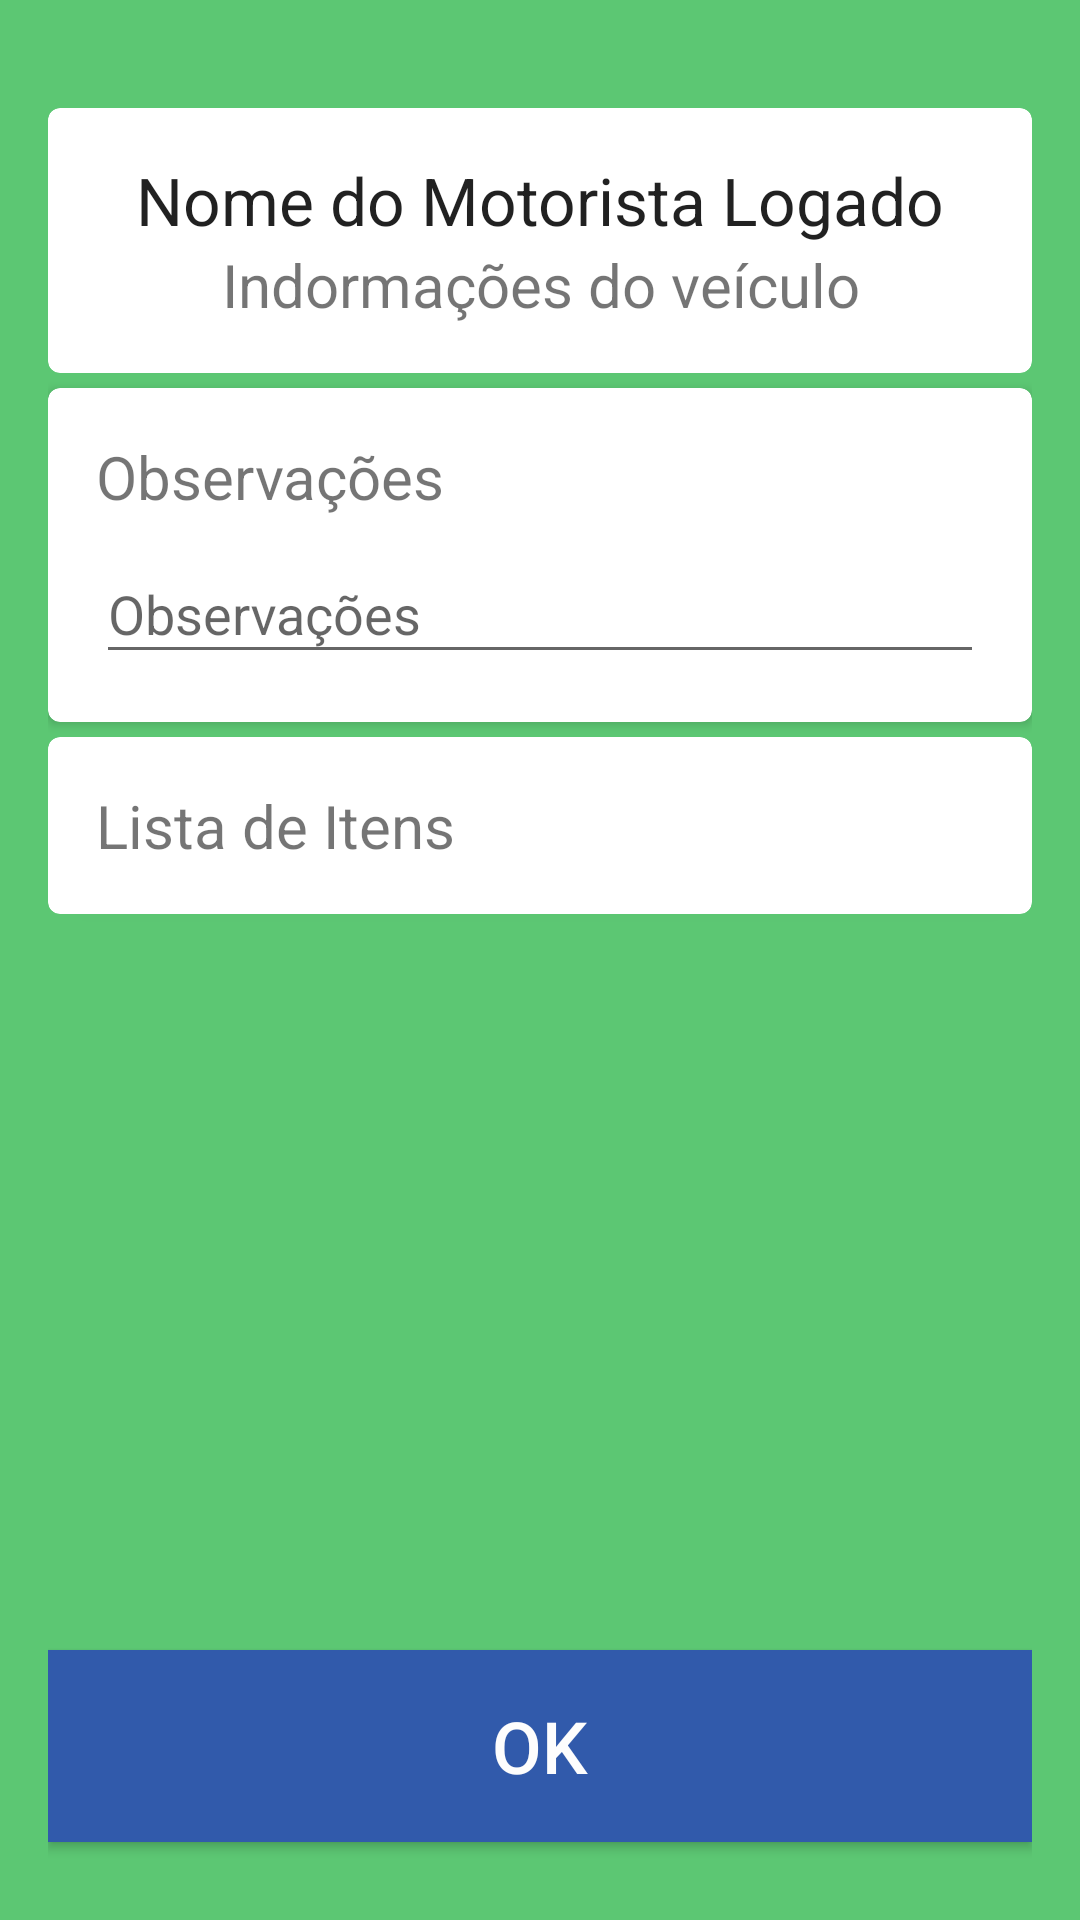

Produce the Android XML layout that renders to this screen, including the resource entries it uses.
<!-- AndroidManifest.xml: application theme AppTheme -->
<!-- res/layout/activity_check_list.xml -->
<?xml version="1.0" encoding="utf-8"?>

<RelativeLayout
    xmlns:android="http://schemas.android.com/apk/res/android"
    xmlns:app="http://schemas.android.com/apk/res-auto"
    xmlns:tools="http://schemas.android.com/tools"
    android:layout_width="match_parent"
    android:layout_height="match_parent"
    android:background="@color/colorPrimaryDark"
    android:padding="16dp"
    tools:context="com.car.vale.bdvdigital.CheckList">

    <android.support.v7.widget.CardView xmlns:card_view="http://schemas.android.com/apk/res-auto"
        android:id="@+id/card_view"
        android:layout_width="match_parent"
        android:layout_height="wrap_content"
        android:layout_gravity="center"
        android:layout_marginTop="20dp"
        android:focusableInTouchMode="true"
        card_view:cardCornerRadius="4dp">

        <RelativeLayout
            android:layout_width="match_parent"
            android:layout_height="wrap_content"
            android:padding="16dp">

            <TextView
                android:id="@+id/pctName"
                android:layout_width="match_parent"
                android:layout_height="wrap_content"
                android:gravity="center"
                android:text="Nome do Motorista Logado"
                android:textAppearance="?android:attr/textAppearanceLarge" />

            <TextView
                android:id="@+id/pctAge"
                android:layout_width="match_parent"
                android:layout_height="wrap_content"
                android:layout_below="@+id/pctName"
                android:gravity="center"
                android:text="Indormações do veículo"
                android:textSize="20dp"/>

        </RelativeLayout>

    </android.support.v7.widget.CardView>

    <android.support.v7.widget.CardView xmlns:card_view="http://schemas.android.com/apk/res-auto"
        android:id="@+id/card_view3"
        android:layout_width="match_parent"
        android:layout_height="wrap_content"
        android:layout_below="@+id/card_view"
        android:layout_centerHorizontal="true"
        android:layout_gravity="center"
        android:layout_marginTop="5dp"
        android:layout_marginBottom="0dp"
        android:focusableInTouchMode="true"
        card_view:cardCornerRadius="4dp">

        <RelativeLayout
            android:layout_width="match_parent"
            android:layout_height="wrap_content"
            android:padding="16dp">

            <android.support.design.widget.TextInputLayout
                android:id="@+id/nameTextLayout2"
                android:layout_width="match_parent"
                android:layout_height="wrap_content"
                android:layout_centerHorizontal="true"
                android:focusableInTouchMode="true"
                android:theme="@style/Theme.AppCompat.Light">

                <TextView
                    android:id="@+id/TextObsCheckList"
                    android:layout_width="match_parent"
                    android:layout_height="wrap_content"
                    android:text="@string/titulo_observacoes"
                    android:textSize="@dimen/title_size" />

            </android.support.design.widget.TextInputLayout>

            <android.support.design.widget.TextInputLayout
                android:id="@+id/nameTextLayout5"
                android:layout_width="match_parent"
                android:layout_height="wrap_content"
                android:layout_below="@+id/nameTextLayout2"
                android:focusableInTouchMode="true"
                android:hint="@string/titulo_observacoes"
                android:theme="@style/Theme.AppCompat.Light">

                <EditText
                    android:id="@+id/edtObsCheckList"
                    android:layout_width="match_parent"
                    android:layout_height="wrap_content"
                    android:inputType="text" />

            </android.support.design.widget.TextInputLayout>


        </RelativeLayout>

    </android.support.v7.widget.CardView>

    <android.support.v7.widget.CardView xmlns:card_view="http://schemas.android.com/apk/res-auto"
        android:id="@+id/card_view2"
        android:layout_width="match_parent"
        android:layout_height="wrap_content"
        android:layout_below="@+id/card_view3"
        android:layout_centerHorizontal="true"
        android:layout_gravity="center"
        android:layout_marginTop="5dp"
        android:layout_marginBottom="90dp"
        android:focusableInTouchMode="true"
        card_view:cardCornerRadius="4dp">

        <RelativeLayout
            android:layout_width="match_parent"
            android:layout_height="wrap_content"
            android:padding="16dp">

            <android.support.design.widget.TextInputLayout
                android:id="@+id/nameTextLayout"
                android:layout_width="match_parent"
                android:layout_height="wrap_content"
                android:layout_centerHorizontal="true"
                android:focusableInTouchMode="true"
                android:theme="@style/Theme.AppCompat.Light">

                <TextView
                    android:id="@+id/textRecipe"
                    android:layout_width="match_parent"
                    android:layout_height="wrap_content"
                    android:text="@string/titulo_check_list"
                    android:textSize="@dimen/title_size" />

            </android.support.design.widget.TextInputLayout>

            <LinearLayout
                android:layout_width="match_parent"
                android:layout_height="wrap_content"
                android:layout_below="@+id/nameTextLayout"
                android:orientation="vertical">


                <ListView
                    android:id="@+id/list_view_with_checkbox"
                    android:layout_width="match_parent"
                    android:layout_height="wrap_content"/>

            </LinearLayout>


        </RelativeLayout>

    </android.support.v7.widget.CardView>

    <Button
        android:id="@+id/btnCheckList"
        android:layout_width="match_parent"
        android:layout_height="@dimen/btn_height"
        android:layout_centerHorizontal="true"
        android:layout_alignParentBottom="true"
        android:layout_marginBottom="10dp"
        android:background="@color/blueAccent"
        android:textSize="@dimen/btn_text_size"
        android:textColor="@color/white"
        android:text="@string/btn_ok" />



</RelativeLayout>
<!-- resources referenced by this layout -->
<resources>
  <color name="blueAccent">#315aab</color>
  <color name="colorPrimaryDark">#5cc773</color>
  <color name="white">#fdfdfd</color>
  <dimen name="btn_height">64dp</dimen>
  <dimen name="btn_text_size">24dp</dimen>
  <dimen name="title_size">20dp</dimen>
  <string name="btn_ok">OK</string>
  <string name="titulo_check_list">Lista de Itens</string>
  <string name="titulo_observacoes">Observações</string>
  <style name="AppTheme" parent="@style/Theme.AppCompat.Light.NoActionBar">
          
          <item name="colorPrimary">@color/colorPrimary</item>
          <item name="colorPrimaryDark">@color/colorPrimaryDark</item>
          <item name="colorAccent">@color/colorAccent</item>
      </style>
  <color name="colorPrimary">#4273c1</color>
  <color name="colorAccent">#FF4081</color>
</resources>
